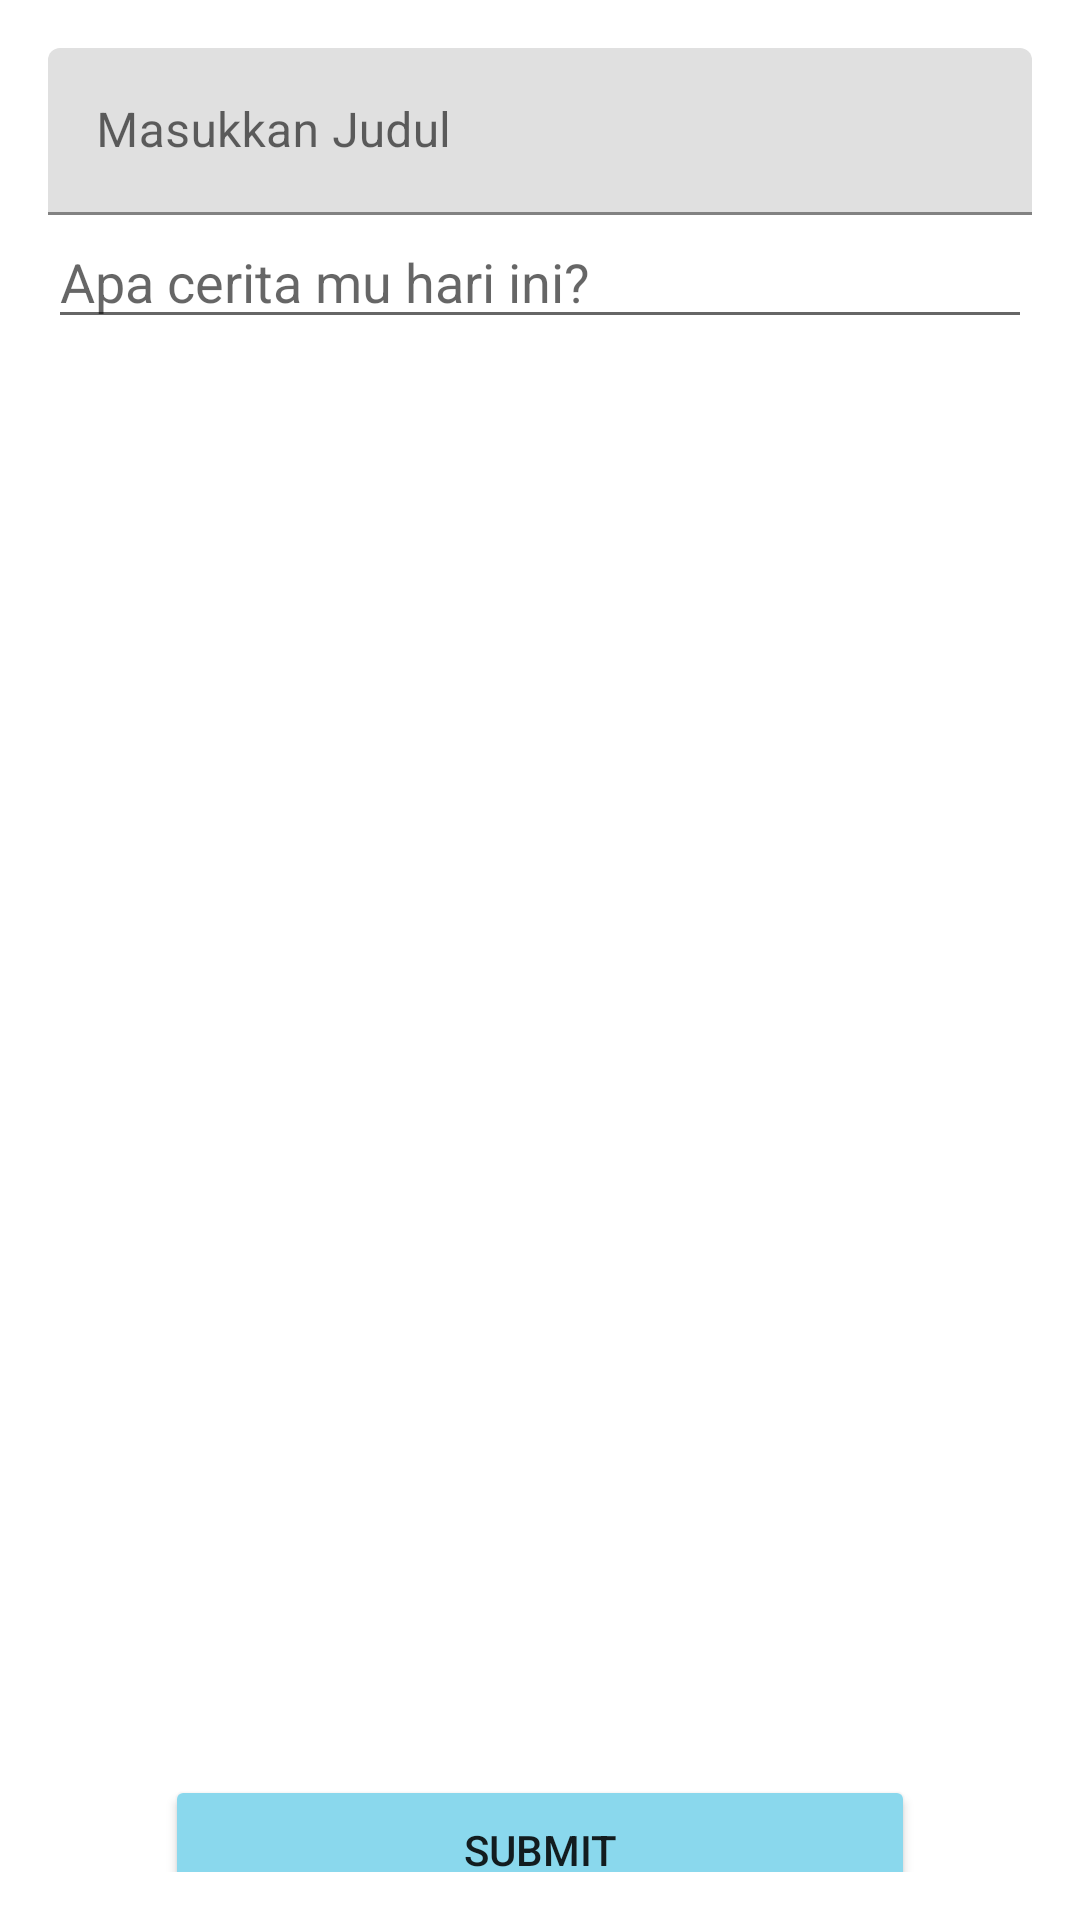

Write the Android layout XML for this screen, with the resource values it uses.
<!-- AndroidManifest.xml: application theme Theme.SecretDiary -->
<!-- res/layout/activity_note_add_update.xml -->
<?xml version="1.0" encoding="utf-8"?>
<LinearLayout xmlns:android="http://schemas.android.com/apk/res/android"
    xmlns:tools="http://schemas.android.com/tools"
    android:layout_width="match_parent"
    android:layout_height="match_parent"
    android:orientation="vertical"
    android:padding="16dp"
    tools:context=".NoteAddUpdateActivity">

    <com.google.android.material.textfield.TextInputLayout
        android:layout_width="match_parent"
        android:layout_height="wrap_content"
        >

        <EditText
            android:id="@+id/edt_title"
            android:layout_width="match_parent"
            android:layout_height="wrap_content"
            android:hint="@string/Masukkan_judul"
            android:backgroundTint="@color/softBlue"
            android:inputType="textCapSentences"
            android:maxLines="1" />
    </com.google.android.material.textfield.TextInputLayout>


    <LinearLayout
        android:layout_width="match_parent"
        android:layout_height="500dp"
        android:layout_marginBottom="20dp" >

        <EditText
            android:id="@+id/edt_description"
            android:layout_width="match_parent"
            android:layout_height="wrap_content"
            android:hint="@string/apa_cerita_mu_hari_ini"
            android:inputType="textMultiLine"
            />
    </LinearLayout>

    <Button
        android:id="@+id/btn_submit"
        style="@style/button1"
        android:text="@string/submit" />
</LinearLayout>
<!-- resources referenced by this layout -->
<resources>
  <string name="Masukkan_judul">Masukkan Judul</string>
  <string name="apa_cerita_mu_hari_ini">Apa cerita mu hari ini?</string>
  <string name="submit">Submit</string>
  <style name="button1">
          <item name="android:layout_width">250dp</item>
          <item name="android:layout_height">50dp</item>
          <item name="android:backgroundTint">@color/blue</item>
          <item name="android:layout_gravity">center</item>
      </style>
  <style name="Theme.SecretDiary" parent="Theme.MaterialComponents.DayNight.DarkActionBar">
          
          <item name="colorPrimary">@color/blue</item>
          <item name="colorAccent">@color/black</item>
          <item name="colorPrimaryVariant">@color/teal_700</item>
          <item name="colorOnPrimary">@color/white</item>
          
          <item name="colorSecondary">@color/teal_200</item>
          <item name="colorSecondaryVariant">@color/teal_700</item>
          <item name="colorOnSecondary">@color/black</item>
          
          <item name="android:statusBarColor" tools:targetApi="l">?attr/colorPrimaryVariant</item>
          
      </style>
  <color name="blue">#8AD8ED</color>
  <color name="black">#FF000000</color>
  <color name="teal_700">#FF018786</color>
  <color name="white">#FFFFFFFF</color>
  <color name="teal_200">#FF03DAC5</color>
</resources>
